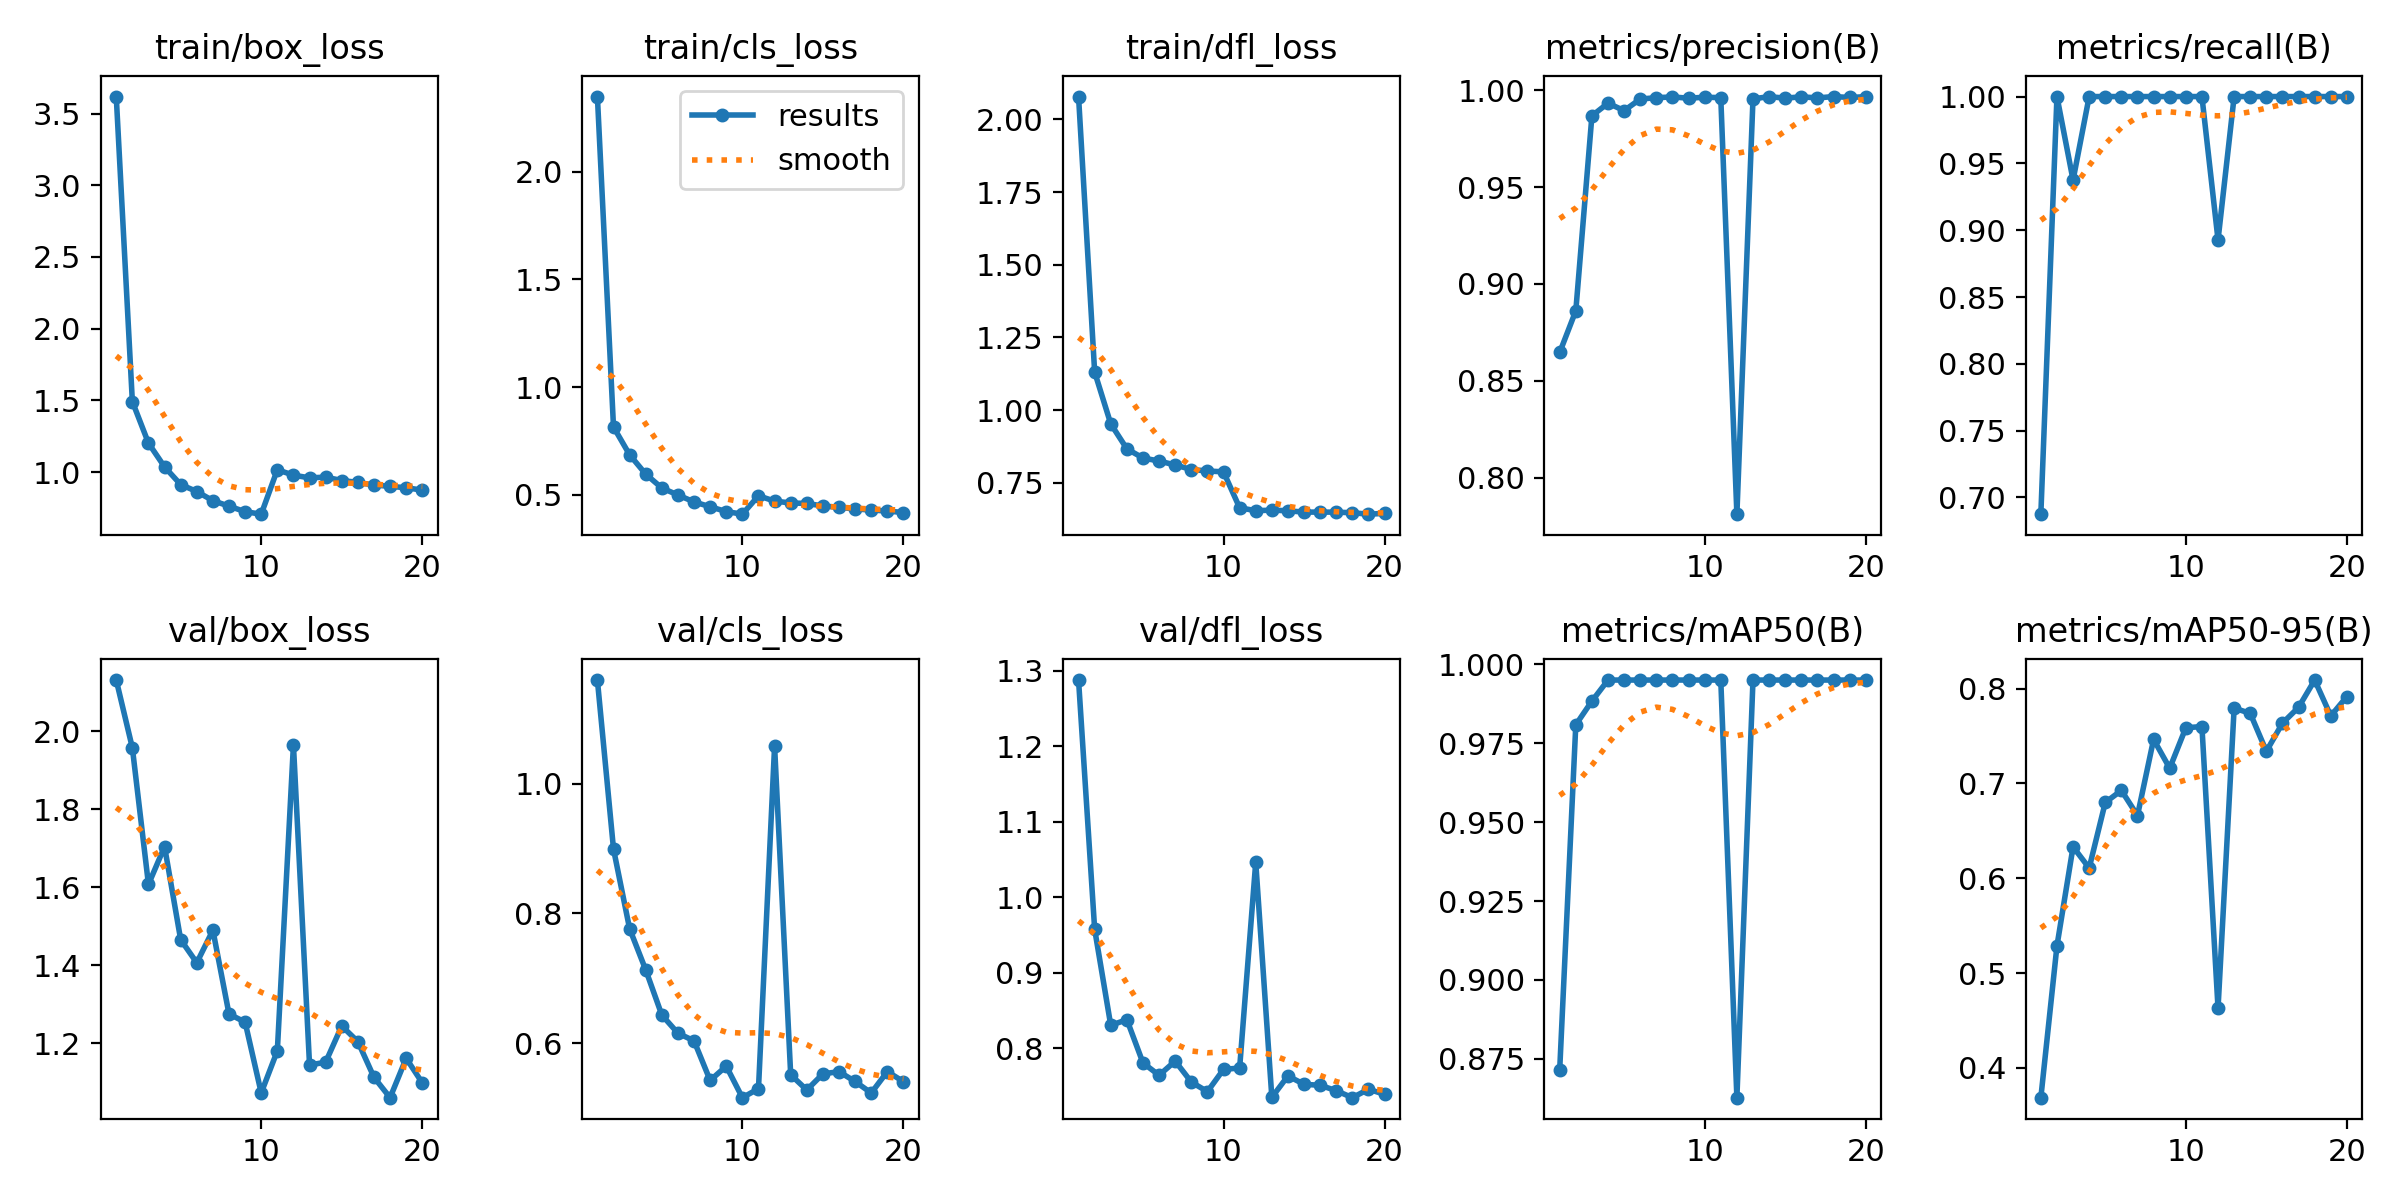

The table this chart was drawn from, first rows:
epoch, train/box_loss, train/cls_loss, train/dfl_loss, metrics/precision(B), metrics/recall(B), metrics/mAP50(B), metrics/mAP50-95(B), val/box_loss, val/cls_loss, val/dfl_loss, lr/pg0, lr/pg1, lr/pg2
1, 3.619, 2.35, 2.078, 0.8646, 0.6875, 0.8715, 0.3685, 2.132, 1.16, 1.288, 0.0006646, 0.0006646, 0.0006646
2, 1.492, 0.8143, 1.131, 0.8861, 1, 0.9808, 0.5285, 1.958, 0.8993, 0.9578, 0.001265, 0.001265, 0.001265
3, 1.202, 0.6851, 0.9526, 0.9868, 0.9375, 0.9883, 0.6331, 1.607, 0.7764, 0.8305, 0.0018, 0.0018, 0.0018
4, 1.036, 0.5953, 0.8667, 0.9933, 1, 0.995, 0.6108, 1.704, 0.7129, 0.838, 0.001703, 0.001703, 0.001703
5, 0.9128, 0.5308, 0.8352, 0.9895, 1, 0.995, 0.6799, 1.465, 0.6433, 0.7808, 0.001703, 0.001703, 0.001703
6, 0.8645, 0.4981, 0.8248, 0.9954, 1, 0.995, 0.6926, 1.406, 0.6152, 0.7644, 0.001604, 0.001604, 0.001604
7, 0.8005, 0.4661, 0.8111, 0.9961, 1, 0.995, 0.6661, 1.49, 0.6035, 0.7832, 0.001505, 0.001505, 0.001505
8, 0.7626, 0.4436, 0.7956, 0.9965, 1, 0.995, 0.7464, 1.275, 0.5424, 0.7554, 0.001406, 0.001406, 0.001406
9, 0.7237, 0.4211, 0.7906, 0.9959, 1, 0.995, 0.716, 1.254, 0.5645, 0.7427, 0.001307, 0.001307, 0.001307
10, 0.7065, 0.4091, 0.7875, 0.9964, 1, 0.995, 0.7586, 1.072, 0.5158, 0.7722, 0.001208, 0.001208, 0.001208
11, 1.016, 0.4944, 0.664, 0.9962, 1, 0.995, 0.76, 1.18, 0.5296, 0.774, 0.001109, 0.001109, 0.001109
12, 0.9784, 0.4698, 0.654, 0.7811, 0.8927, 0.8627, 0.4628, 1.965, 1.058, 1.046, 0.00101, 0.00101, 0.00101
13, 0.9597, 0.4612, 0.6558, 0.9955, 1, 0.995, 0.7795, 1.144, 0.5512, 0.7351, 0.000911, 0.000911, 0.000911
14, 0.9647, 0.459, 0.6536, 0.9967, 1, 0.995, 0.7739, 1.151, 0.5277, 0.7635, 0.000812, 0.000812, 0.000812
15, 0.9412, 0.4472, 0.6491, 0.9959, 1, 0.995, 0.7339, 1.244, 0.5525, 0.7524, 0.000713, 0.000713, 0.000713
16, 0.9281, 0.441, 0.6492, 0.9966, 1, 0.995, 0.7635, 1.204, 0.5559, 0.7511, 0.000614, 0.000614, 0.000614
17, 0.9094, 0.4333, 0.6489, 0.996, 1, 0.995, 0.7802, 1.112, 0.5407, 0.744, 0.000515, 0.000515, 0.000515
18, 0.9008, 0.4284, 0.647, 0.9967, 1, 0.995, 0.809, 1.06, 0.523, 0.7347, 0.000416, 0.000416, 0.000416
19, 0.8903, 0.4236, 0.642, 0.9962, 1, 0.995, 0.7712, 1.161, 0.556, 0.7459, 0.000317, 0.000317, 0.000317
20, 0.8743, 0.4168, 0.6447, 0.9967, 1, 0.995, 0.7916, 1.098, 0.5405, 0.7391, 0.000218, 0.000218, 0.000218
